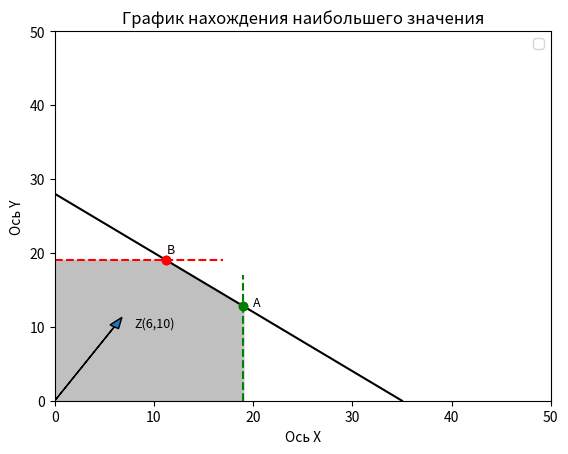

Recreate this plot in Python.
import matplotlib.pyplot as plt

x1, y1 = [35, 0], [0, 28]
x2, y2 = [0, 6], [0, 10]
x3, y3 = [0, 17], [19, 19]
x4, y4 = [19, 19], [0, 17]
x5, y5 = [19, 19], [12.8, 12.8]
x6, y6 = [11.25, 11.25], [19, 19]
plt.plot(x1, y1, color='black')
plt.title('График нахождения наибольшего значения')
plt.xlabel('Ось Х')
plt.ylabel('Ось Y')
plt.text(8, 10, 'Z(6,10)',fontsize=9)
plt.xlim(0,50)
plt.ylim(0,50)
plt.plot(x3, y3, linestyle='--', color = "r")
plt.plot(x4, y4, linestyle='--', color = "g")
plt.fill_between([19, 11.25], [12.8, 19], color = 'silver')
plt.fill_between([0, 11.25], [19, 19], color = 'silver')
plt.plot(x5, y5, marker = 'o', color = "g")
plt.text(20, 12.8, 'A',fontsize=9)
plt.plot(x6, y6, marker = 'o', color = "r")
plt.text(11.25, 20, 'B',fontsize=9)
plt.arrow(0, 0, 6, 10, head_width=1)
plt.legend()
plt.show()